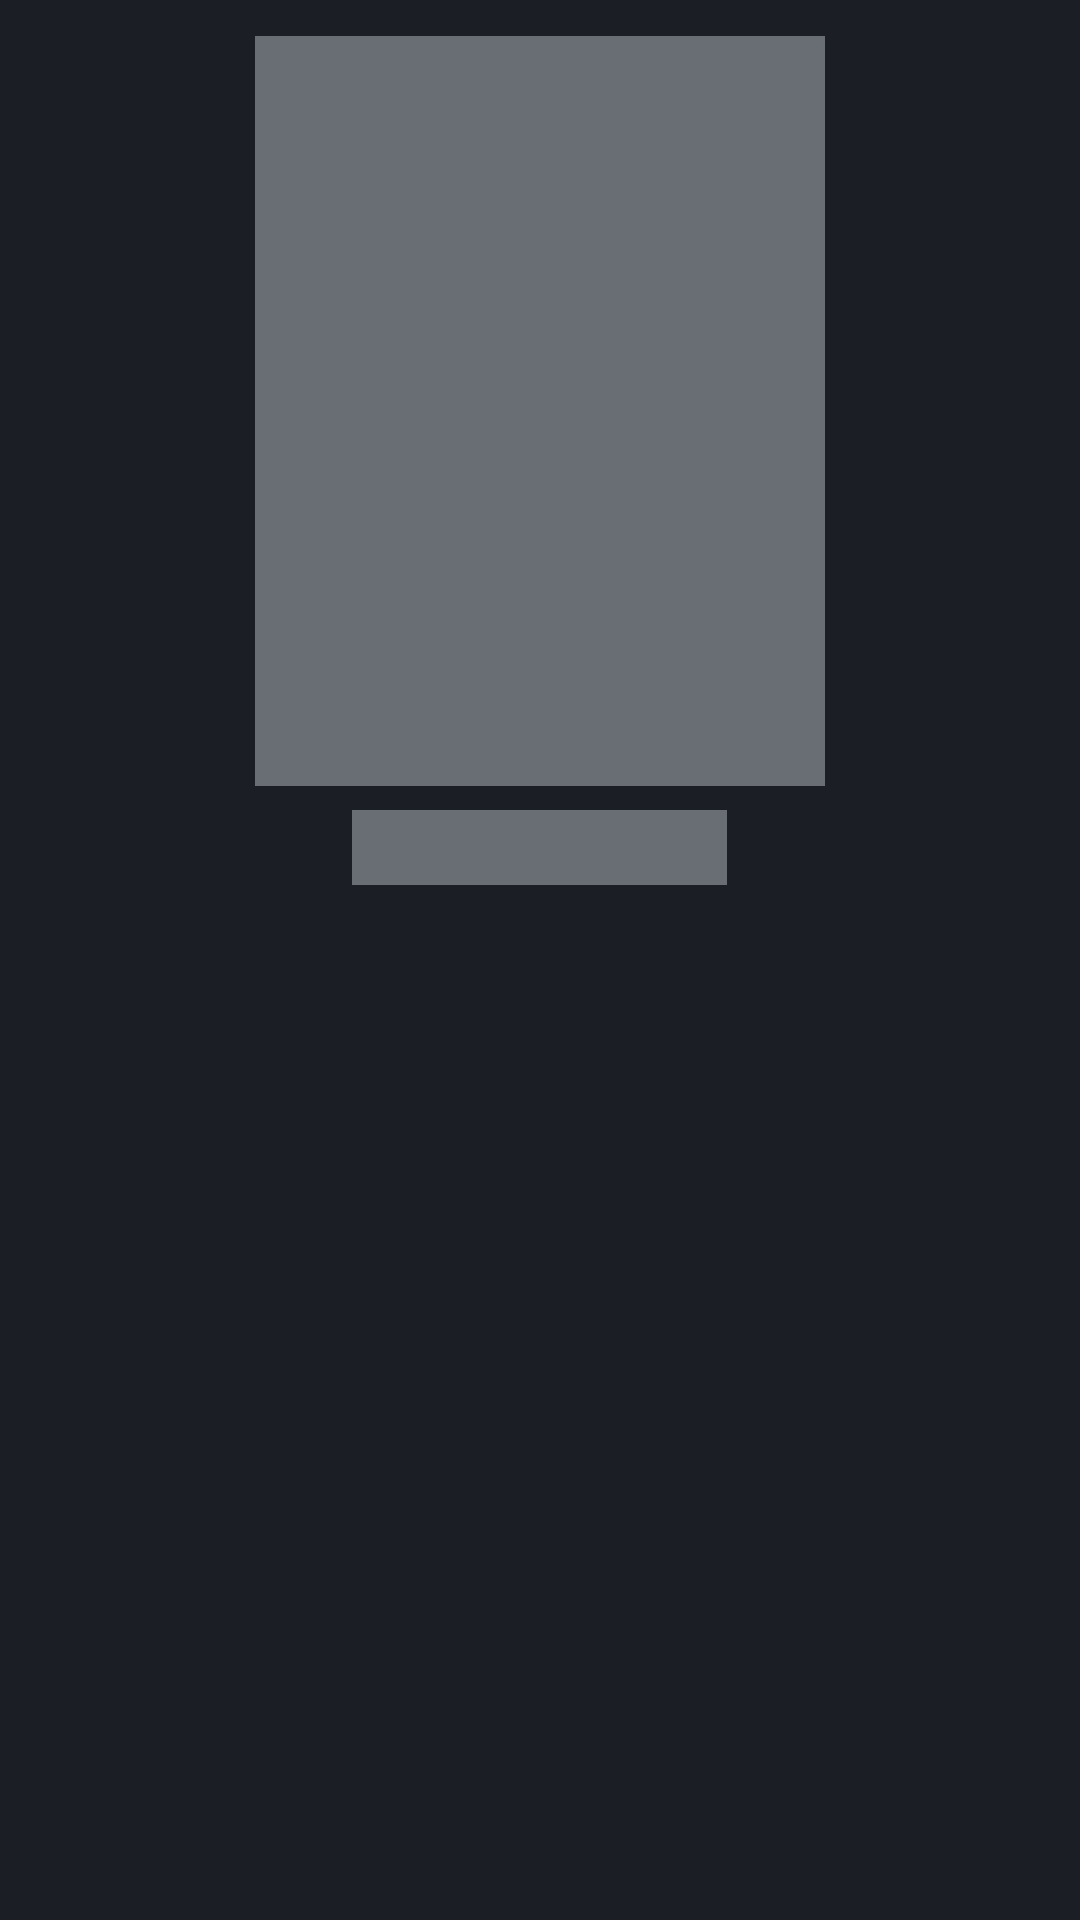

Reconstruct the res/layout file that produces this screen, plus the resources it refers to.
<!-- AndroidManifest.xml: application theme Theme.MovieDB -->
<!-- res/layout/horizontal_shimmer_placeholder.xml -->
<?xml version="1.0" encoding="utf-8"?>
<LinearLayout xmlns:android="http://schemas.android.com/apk/res/android"
    xmlns:tools="http://schemas.android.com/tools"
    android:layout_width="190dp"
    android:layout_marginTop="8dp"
    android:paddingTop="8dp"
    android:orientation="vertical"
    android:background="@color/black"
    android:layout_marginEnd="16dp"
    android:layout_height="wrap_content"
    xmlns:app="http://schemas.android.com/apk/res-auto">

    <ImageView
        android:id="@+id/ivPoster"
        android:layout_width="190dp"
        android:layout_height="250dp"
        android:layout_marginTop="4dp"
        android:layout_gravity="center"
        android:background="@color/gray"
        android:contentDescription="@string/poster"
        />

    <TextView
        android:id="@+id/tvTitle"
        android:background="@color/gray"
        android:layout_width="125dp"
        android:layout_height="25dp"
        android:layout_gravity="center"
        android:layout_marginStart="16dp"
        android:layout_marginTop="8dp"

        android:layout_marginEnd="16dp"
        android:layout_marginBottom="16dp"
        android:ellipsize="end"
        android:fontFamily="@font/poppins_medium"
        android:gravity="center"
       />


</LinearLayout>
<!-- resources referenced by this layout -->
<resources>
  <color name="black">#1B1E25</color>
  <color name="gray">#696D74</color>
  <string name="poster">Poster</string>
  <style name="Theme.MovieDB" parent="Theme.MaterialComponents.DayNight.NoActionBar">
          
          <item name="colorPrimary">@color/black</item>
          <item name="colorPrimaryVariant">@color/black</item>
          <item name="colorOnPrimary">@color/black</item>
          
          <item name="colorSecondary">@color/blue</item>
          <item name="colorSecondaryVariant">@color/blue</item>
          <item name="colorOnSecondary">@color/black</item>
          <item name="android:editTextColor">@color/gray</item>
  
          <item name="android:textColorHint">@color/gray</item>
          
          <item name="android:statusBarColor" tools:targetApi="l">?attr/colorPrimaryVariant</item>
          
          <item name="fontFamily">@font/poppins</item>
      </style>
  <color name="blue">#546EE5</color>
</resources>
